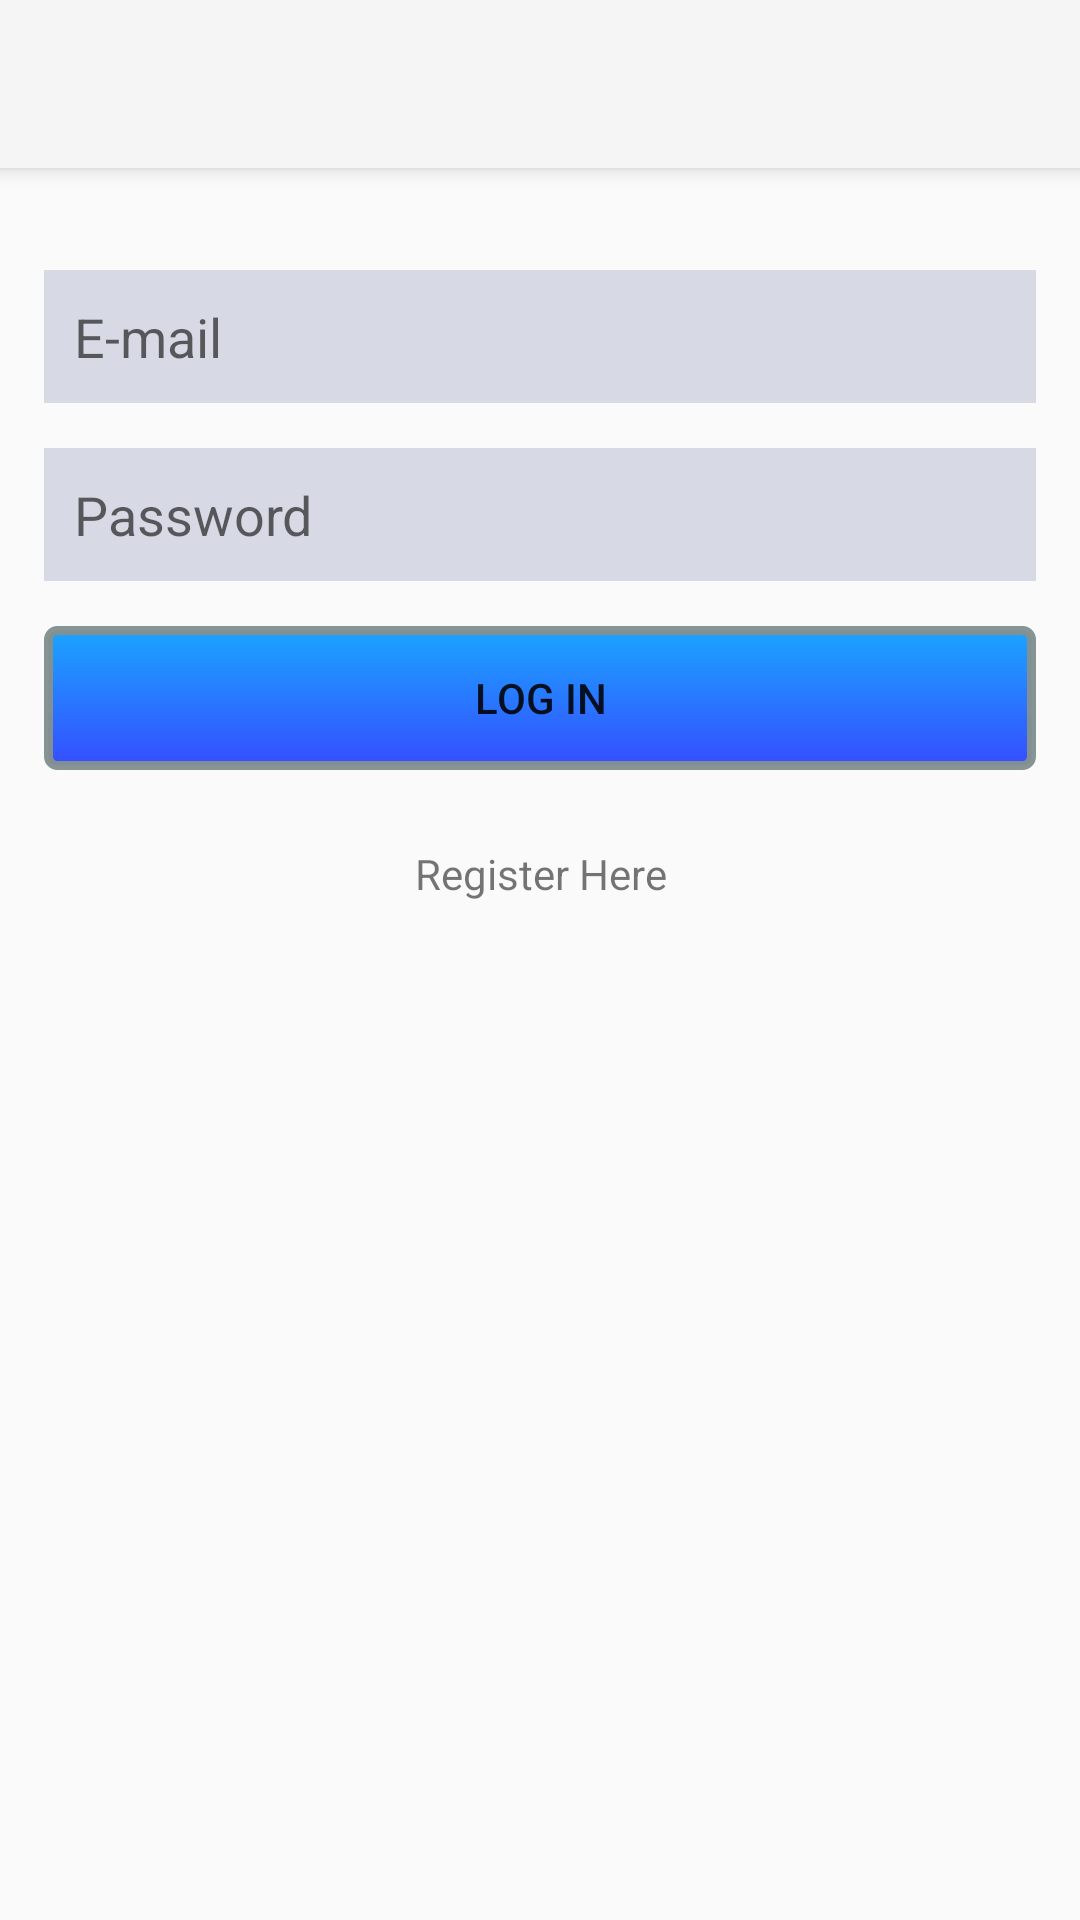

The Android layout XML behind this screen, and the referenced resources:
<!-- AndroidManifest.xml: activity theme Theme.AppCompat.Light.NoActionBar -->
<!-- res/layout/activity_login.xml -->
<?xml version="1.0" encoding="utf-8"?>
<RelativeLayout xmlns:android="http://schemas.android.com/apk/res/android"
    xmlns:tools="http://schemas.android.com/tools"
    android:layout_width="match_parent"
    android:layout_height="match_parent"
    xmlns:app="http://schemas.android.com/apk/res-auto"
    android:paddingBottom="@dimen/activity_vertical_margin"
    android:paddingLeft="@dimen/activity_horizontal_margin"
    android:paddingRight="@dimen/activity_horizontal_margin"
    android:paddingTop="@dimen/activity_vertical_margin"

    tools:context="sp2016.cs310.com.raps.LoginActivity">








        <android.support.v7.widget.Toolbar
            android:id="@+id/my_toolbar"
            android:layout_width="fill_parent"
            android:layout_height="?attr/actionBarSize"
            android:background="?attr/colorPrimary"
            android:elevation="4dp"
            android:theme="@style/ThemeOverlay.AppCompat.ActionBar"
            app:popupTheme="@style/ThemeOverlay.AppCompat.Light"/>






    <LinearLayout
        android:layout_width="match_parent"
        android:layout_height="wrap_content"
        android:orientation="vertical"
        android:padding="15dp"
        android:layout_marginTop="60dp"
        >

        <EditText
            android:layout_width="match_parent"
            android:layout_height="wrap_content"
            android:hint="@string/e_mail"
            android:background="#d7d9e4"
            android:layout_marginTop="15dp"
            android:padding="10dp"
            android:id="@+id/login_e_mail" />

        <EditText
            android:layout_width="match_parent"
            android:layout_height="wrap_content"
            android:hint="@string/password"
            android:background="#d7d9e4"
            android:layout_marginTop="15dp"
            android:padding="10dp"
            android:inputType="textPassword"
            android:id="@+id/login_pw" />


        <Button
            android:layout_width="match_parent"
            android:layout_height="wrap_content"
            android:text="@string/Login_Button"
            android:layout_marginTop="15dp"
            android:padding="10dp"
            android:background="@drawable/button"
            android:id="@+id/loginButton"
            />

        <TextView
            android:layout_width="match_parent"
            android:layout_height="wrap_content"
            android:text="@string/register_here"
            android:textAlignment="center"
            android:layout_marginTop="15dp"
            android:padding="10dp"
            android:id="@+id/registerLink"
            />




    </LinearLayout>

</RelativeLayout>
<!-- resources referenced by this layout -->
<resources>
  <!-- drawable button (drawable) -->
  <?xml version="1.0" encoding="utf-8"?>
  <selector
      xmlns:android="http://schemas.android.com/apk/res/android">
  
      <item android:state_pressed="true" >
          <shape>
              <gradient
                  android:startColor="@color/turquise1"
                  android:endColor="@color/turquise2"
                  android:angle="270" />
              <stroke
                  android:width="3dp"
                  android:color="@color/grey05" />
              <corners
                  android:radius="3dp" />
              <padding
                  android:left="10dp"
                  android:top="10dp"
                  android:right="10dp"
                  android:bottom="10dp" />
          </shape>
      </item>
  
      <item android:state_focused="true" >
          <shape>
              <gradient
                  android:endColor="@color/orange4"
                  android:startColor="@color/orange5"
                  android:angle="270" />
              <stroke
                  android:width="3dp"
                  android:color="@color/grey05" />
              <corners
                  android:radius="3dp" />
              <padding
                  android:left="10dp"
                  android:top="10dp"
                  android:right="10dp"
                  android:bottom="10dp" />
          </shape>
      </item>
  
      <item>
          <shape>
              <gradient
                  android:endColor="@color/blue2"
                  android:startColor="@color/blue25"
                  android:angle="270" />
              <stroke
                  android:width="3dp"
                  android:color="@color/grey05" />
              <corners
                  android:radius="3dp" />
              <padding
                  android:left="10dp"
                  android:top="10dp"
                  android:right="10dp"
                  android:bottom="10dp" />
          </shape>
      </item>
  </selector>
  <string name="Login_Button">LOG IN</string>
  <string name="e_mail">E-mail</string>
  <string name="password">Password</string>
  <string name="register_here">Register Here</string>
  <color name="turquise1">#36fee6</color>
  <color name="turquise2">#f713fbff</color>
  <color name="grey05">#f7849191</color>
  <color name="orange4">#f7ff7a05</color>
  <color name="orange5">#f7ff7104</color>
  <color name="blue2">#f72f48ff</color>
  <color name="blue25">#f714a1ff</color>
</resources>
